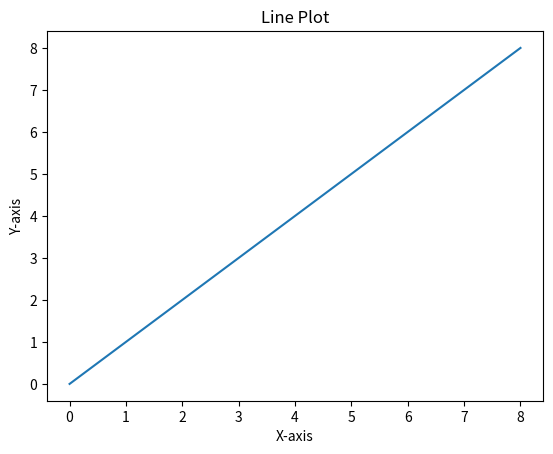

Generate this figure with matplotlib:
print("Matplotlib")
# line plot
import matplotlib.pyplot as plt

x = [0,1,2,3,4,5,6,7,8]
y = [0,1,2,3,4,5,6,7,8]

plt.title("Line Plot")
plt.xlabel("X-axis")
plt.ylabel("Y-axis")


plt.plot(x,y)
plt.show()